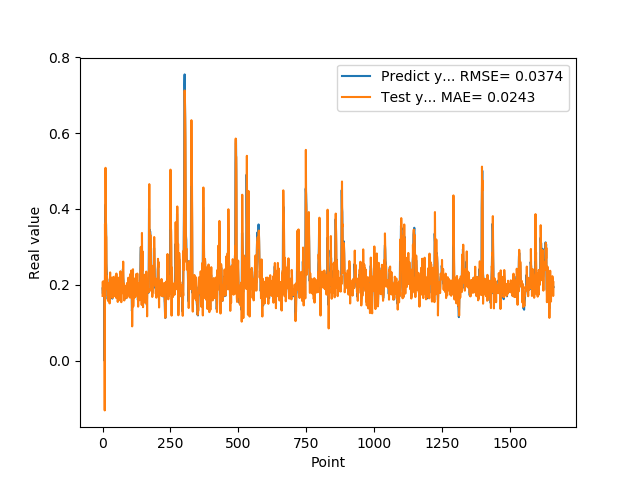

The table this chart was drawn from, first rows:
1.905867606399999914e-01, 1.707579161063044471e-01
1.769561022520000082e-01, 2.084448608262922109e-01
1.810430586339999981e-01, 1.720003783844001322e-01
1.955727785830000398e-01, 1.891579380882129902e-01
1.954265981910000005e-01, 2.088776394193909702e-01
2.004670947789999880e-01, 1.973768386555110332e-01
2.029463946819999587e-01, 2.054007942511675289e-01
0.000000000000000000e+00, 2.054456915774909298e-01
1.862521618600000151e-01, -1.311194781803654008e-01
1.862153261900000301e-01, 3.605897100889440821e-01
4.038094580169999670e-01, 1.900463856468431190e-01
4.118085205549999461e-01, 5.083378988023077305e-01
3.743042349819999948e-01, 3.853137992938778233e-01
3.571429848669999685e-01, 3.312937112890411151e-01
2.572054266930000055e-01, 3.249908664459334462e-01
2.409307956699999753e-01, 1.886812982987350340e-01
2.253161966800000249e-01, 2.235703543737725119e-01
1.935185044999999937e-01, 2.107652764475307083e-01
1.787700653079999924e-01, 1.722867383674976660e-01
1.622045934200000150e-01, 1.726259058864739182e-01
1.761920750140000269e-01, 1.576646790548999200e-01
1.883655935530000325e-01, 1.933045313741809934e-01
1.861467957499999548e-01, 2.013544547915173122e-01
1.954913884399999968e-01, 1.882954287852268982e-01
1.954011768099999935e-01, 2.047547700506781865e-01
1.660518944260000185e-01, 1.973991289401715310e-01
1.907722949980000249e-01, 1.508996284391846410e-01
2.156041562559999625e-01, 2.132775394332976915e-01
1.898660957809999716e-01, 2.325844086364377006e-01
1.770474612709999895e-01, 1.735973596225067750e-01
2.001174986360000074e-01, 1.727026485381567833e-01
1.948629021640000125e-01, 2.191665827158090496e-01
1.922753006219999894e-01, 1.930296570083155083e-01
1.779100298880000042e-01, 1.929606571231447798e-01
1.810636967419999854e-01, 1.722151129792253432e-01
1.680064052340000114e-01, 1.884352536691459579e-01
1.635809391740000174e-01, 1.651503030016807649e-01
1.706920862200000111e-01, 1.684607811925620813e-01
1.916799396280000345e-01, 1.834188557899958938e-01
2.085516005749999957e-01, 2.109713109672944065e-01
2.058236002919999752e-01, 2.209147399864234418e-01
1.828240007160000513e-01, 2.038677041826132963e-01
1.857409924269999846e-01, 1.697216037679165346e-01
1.775099337099999841e-01, 1.919747322636514153e-01
1.752161234619999952e-01, 1.766410661298372375e-01
1.971126049759999999e-01, 1.794585378412424104e-01
1.845117062330000057e-01, 2.159055733175405389e-01
1.984785944219999987e-01, 1.789808826807377795e-01
2.143009155989999692e-01, 2.107223365237000934e-01
1.841159015890000139e-01, 2.246558666085079203e-01
2.104043960570000094e-01, 1.654676139901900267e-01
2.032361328599999739e-01, 2.296737094770819332e-01
2.088565975429999833e-01, 1.984446333929910100e-01
1.960448026660000231e-01, 2.125835902665203225e-01
1.900728046889999523e-01, 1.883198961884836320e-01
1.658952832220000062e-01, 1.885842660025327522e-01
1.872539073229999851e-01, 1.547470333345228877e-01
1.852532625200000171e-01, 2.078500703479893852e-01
1.799222826959999966e-01, 1.877451537196208053e-01
2.012764066460000223e-01, 1.808539847086107766e-01
1.978618204589999985e-01, 2.187104299664106022e-01
... 1,599 more rows
